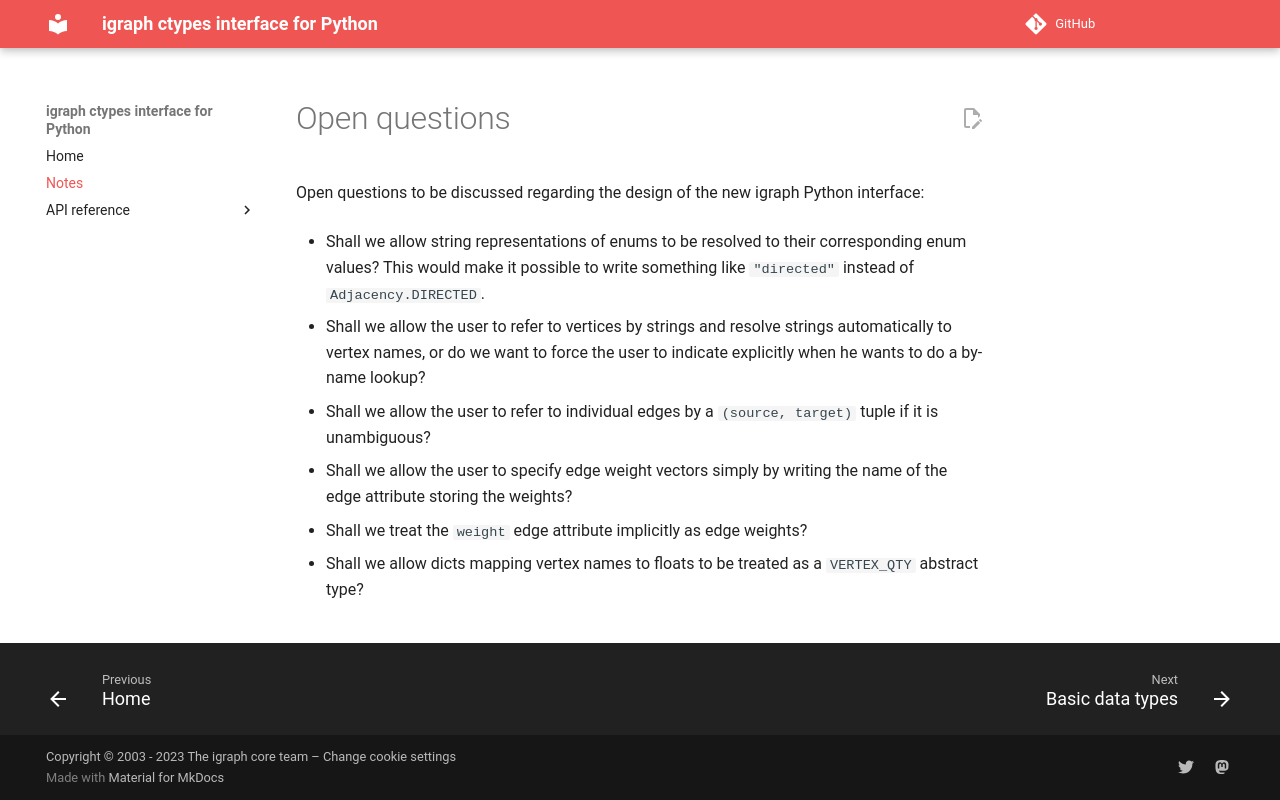

repository: igraph/python-igraph-ctypes · page: notes/index.html · generator: mkdocs

# Open questions

- Shall we allow string representations of enums to be resolved to their
  corresponding enum values? This would make it possible to write something
  like `"directed"` instead of `Adjacency.DIRECTED`.

- Shall we allow the user to refer to vertices by strings and resolve strings
  automatically to vertex names, or do we want to force the user to indicate
  explicitly when he wants to do a by-name lookup?

- Shall we allow the user to refer to individual edges by a `(source, target)`
  tuple if it is unambiguous?

- Shall we allow the user to specify edge weight vectors simply by writing the
  name of the edge attribute storing the weights?

- Shall we treat the `weight` edge attribute implicitly as edge weights?

- Shall we allow dicts mapping vertex names to floats to be treated as a
  `VERTEX_QTY` abstract type?
